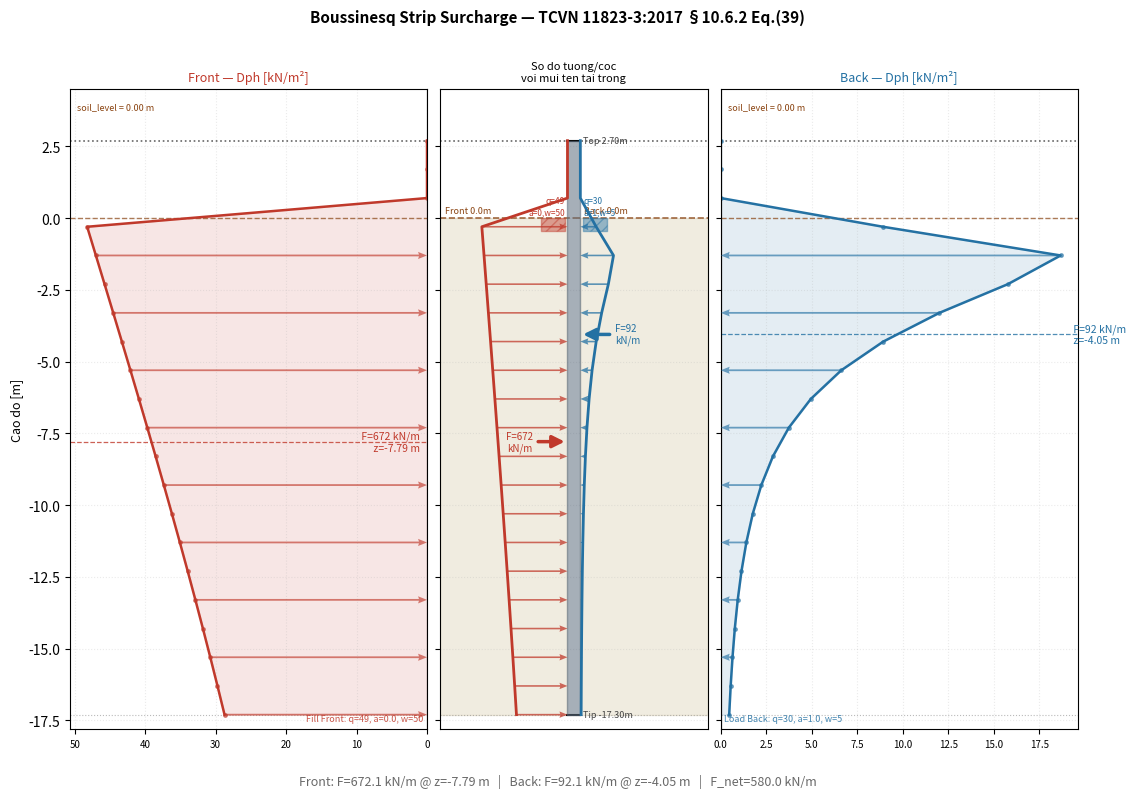

This chart was generated by the following Python code:
"""
Boussinesq strip surcharge lateral pressure — TCVN 11823-3:2017 §10.6.2, Eq. 39.
Formula: Dph = (2p/pi) * [delta - sin(delta)*cos(delta + 2*alpha)]
Supports Front and Back sides independently.
Discretization: spacing=1.0 m (1 evaluation point per metre of pile length).
"""
from __future__ import annotations

import sys
import math
from dataclasses import dataclass
from typing import Optional

import numpy as np
import matplotlib
matplotlib.use("Agg")
import matplotlib.pyplot as plt
import matplotlib.gridspec as gridspec


# ── Data classes ──────────────────────────────────────────────────────────────

@dataclass
class SurchargeStrip:
    """One strip surcharge load on Front or Back side of the wall."""
    q: float            # intensity [kN/m²]
    a: float            # distance from wall face to near edge [m] (0 = at wall)
    w: float            # strip width [m] (>= 100 m ≈ semi-infinite)
    ref_surface: float  # elevation of load application surface [m]
    side: str = "Front" # "Front" or "Back"
    label: str = "Surcharge"
    color: str = "tomato"


@dataclass
class BoussiGeometry:
    """Pile/wall geometry for Boussinesq diagram."""
    top_elev: float = 2.7           # pile top elevation [m]
    pile_length: float = 20.0       # pile total length [m]
    soil_level_front: float = 0.0   # natural ground level — Front side [m]
    soil_level_back: float = 0.0    # natural ground level — Back side [m]

    @property
    def pile_tip_elev(self) -> float:
        return self.top_elev - self.pile_length


# ── Core formula ──────────────────────────────────────────────────────────────

def delta_ph_at_elev(
    elev: float,
    strip: SurchargeStrip,
    soil_surface: Optional[float] = None,
) -> float:
    """
    Boussinesq lateral pressure at elevation `elev` from one strip.
    Returns 0 if elev >= load surface (z <= 0).
    """
    ref = soil_surface if soil_surface is not None else strip.ref_surface
    z = ref - elev
    if z <= 0.0:
        return 0.0

    a, w = strip.a, strip.w
    beta1 = math.atan(a / z)
    beta2 = math.atan((a + w) / z)

    dph = (2.0 * strip.q / math.pi) * (
        (beta2 - beta1)
        - math.sin(beta2) * math.cos(beta2)
        + math.sin(beta1) * math.cos(beta1)
    )
    return max(dph, 0.0)


# ── Profile computation ────────────────────────────────────────────────────────

def _side_profile(
    strips: list[SurchargeStrip],
    elevs: np.ndarray,
    top: float,
    tip: float,
    soil_level: float,
) -> dict:
    """Compute pressure profile and resultant for one list of strips."""
    n = len(elevs)
    total = np.zeros(n)
    strip_pressures: dict[str, np.ndarray] = {}

    for strip in strips:
        arr = np.array([delta_ph_at_elev(e, strip, strip.ref_surface) for e in elevs])
        strip_pressures[strip.label] = arr
        total += arr

    F = float(np.trapz(total, -elevs))
    if F > 1e-6:
        z_app = float(np.trapz(total * elevs, -elevs)) / F
    else:
        z_app = soil_level

    return {
        "pressure": total,
        "strip_pressures": strip_pressures,
        "F": F,
        "z_app": z_app,
        "M_top": F * (z_app - top),
        "M_tip": F * (z_app - tip),
    }


def compute_all(
    geom: BoussiGeometry,
    strips: list[SurchargeStrip],
    spacing: float = 1.0,
) -> dict:
    """
    Full Boussinesq computation for all strips (Front + Back) + figure.

    spacing: evaluation point interval [m] (default 1.0 = 1 pt/m).

    Returns dict keys:
        elevs                          — elevation array [m]
        front_pressure, back_pressure  — Dph arrays [kN/m²]
        F_front, z_front, M_top_front, M_tip_front
        F_back,  z_back,  M_top_back,  M_tip_back
        F_net                          — F_front - F_back [kN/m]
        fig                            — matplotlib Figure
    """
    top = geom.top_elev
    tip = geom.pile_tip_elev
    n_pts = max(3, round(geom.pile_length / spacing) + 1)
    elevs = np.linspace(top, tip, n_pts)

    front_strips = [s for s in strips if s.side.lower() == "front"]
    back_strips  = [s for s in strips if s.side.lower() != "front"]

    f = _side_profile(front_strips, elevs, top, tip, geom.soil_level_front)
    b = _side_profile(back_strips,  elevs, top, tip, geom.soil_level_back)

    fig = _plot(geom, strips, elevs, f, b)

    return {
        "elevs": elevs,
        "front_pressure": f["pressure"],
        "back_pressure":  b["pressure"],
        "F_front": f["F"],   "z_front": f["z_app"],
        "M_top_front": f["M_top"], "M_tip_front": f["M_tip"],
        "F_back":  b["F"],   "z_back":  b["z_app"],
        "M_top_back":  b["M_top"], "M_tip_back":  b["M_tip"],
        "F_net": f["F"] - b["F"],
        "fig": fig,
    }


# backward-compat alias used by old callers
def compute_profile(geom, strips, spacing=1.0):
    top = geom.top_elev
    tip = geom.pile_tip_elev
    n_pts = max(3, round(geom.pile_length / spacing) + 1)
    elevs = np.linspace(top, tip, n_pts)
    prof = _side_profile(strips, elevs, top, tip, geom.soil_level_front)
    prof["elevs"] = elevs
    return prof


# ── Figure ────────────────────────────────────────────────────────────────────

_C_FRONT = "#c0392b"   # firebrick-red for Front
_C_BACK  = "#2471a3"   # steel-blue for Back
_C_WALL  = "#5d6d7e"   # wall pile colour


def _plot(
    geom: BoussiGeometry,
    strips: list[SurchargeStrip],
    elevs: np.ndarray,
    f: dict,   # front profile
    b: dict,   # back profile
) -> plt.Figure:
    """
    3-panel figure: [Front Pressure | Wall + Arrows | Back Pressure]
    Left panel:   Front Dph polyline, x-axis inverted (wall on right).
    Middle panel: Pile + quiver arrows from both sides + polylines.
    Right panel:  Back Dph polyline, x-axis normal (wall on left).
    """
    front_p = f["pressure"]
    back_p  = b["pressure"]
    top  = geom.top_elev
    tip  = geom.pile_tip_elev
    slf  = geom.soil_level_front
    slb  = geom.soil_level_back
    y_bot = tip  - 0.5
    y_top = top  + 1.8

    fig = plt.figure(figsize=(13, 8))
    fig.suptitle(
        "Boussinesq Strip Surcharge — TCVN 11823-3:2017 §10.6.2 Eq.(39)",
        fontsize=11, fontweight="bold",
    )
    gs = gridspec.GridSpec(1, 3, width_ratios=[1, 0.75, 1], wspace=0.04, figure=fig)
    ax_F = fig.add_subplot(gs[0])
    ax_W = fig.add_subplot(gs[1], sharey=ax_F)
    ax_B = fig.add_subplot(gs[2], sharey=ax_F)

    # ── Common reference lines ────────────────────────────────────────────────
    for ax in (ax_F, ax_W, ax_B):
        ax.set_ylim(y_bot, y_top)
        ax.axhline(top, color="k", lw=1.2, ls=":", alpha=0.6)
        ax.axhline(tip, color="#777", lw=0.8, ls=":", alpha=0.5)
        ax.grid(True, alpha=0.25, ls=":")

    # ── LEFT panel — Front pressure ───────────────────────────────────────────
    _draw_pressure_panel(
        ax_F, elevs, front_p,
        [s for s in strips if s.side.lower() == "front"],
        color=_C_FRONT, side="Front",
        F=f["F"], z_app=f["z_app"],
        slf=slf, top=top, tip=tip,
        invert=True,
    )
    ax_F.set_ylabel("Cao do [m]", fontsize=9)
    ax_F.set_title("Front — Dph [kN/m²]", fontsize=9, color=_C_FRONT)

    # ── MIDDLE panel — Wall + arrows ──────────────────────────────────────────
    _draw_wall_panel(ax_W, geom, strips, elevs, front_p, back_p, f, b)
    ax_W.set_title("So do tuong/coc\nvoi mui ten tai trong", fontsize=8)
    plt.setp(ax_W.get_yticklabels(), visible=False)

    # ── RIGHT panel — Back pressure ───────────────────────────────────────────
    _draw_pressure_panel(
        ax_B, elevs, back_p,
        [s for s in strips if s.side.lower() != "front"],
        color=_C_BACK, side="Back",
        F=b["F"], z_app=b["z_app"],
        slf=slb, top=top, tip=tip,
        invert=False,
    )
    ax_B.set_title("Back — Dph [kN/m²]", fontsize=9, color=_C_BACK)
    plt.setp(ax_B.get_yticklabels(), visible=False)

    fig.text(0.5, 0.01,
             f"Front: F={f['F']:.1f} kN/m @ z={f['z_app']:.2f} m   |   "
             f"Back: F={b['F']:.1f} kN/m @ z={b['z_app']:.2f} m   |   "
             f"F_net={f['F']-b['F']:.1f} kN/m",
             ha="center", fontsize=9, color="dimgray")
    fig.subplots_adjust(bottom=0.08)
    return fig


def _draw_pressure_panel(
    ax, elevs, pressure, strips_side,
    color, side, F, z_app, slf, top, tip, invert,
):
    """Polyline + arrows + dots for one side's pressure profile."""
    ax.axvline(0, color="k", lw=0.8)
    ax.axhline(slf, color="saddlebrown", lw=1.0, ls="--", alpha=0.7)
    ax.text(0.02, 0.98, f"soil_level = {slf:.2f} m",
            transform=ax.transAxes, fontsize=6.5, va="top", color="saddlebrown")

    if pressure.max() > 1e-3:
        # Light fill
        ax.fill_betweenx(elevs, 0, pressure, alpha=0.12, color=color)
        # Polyline (envelope)
        ax.plot(pressure, elevs, "-", color=color, lw=1.8)
        # Dots at 1m evaluation points
        ax.plot(pressure, elevs, "o", color=color, ms=2.5, alpha=0.6)
        # Horizontal arrows every 2 m (from zero toward pressure value)
        e_top_p, e_bot_p = float(elevs[0]), float(elevs[-1])
        n_arr = max(2, round((e_top_p - e_bot_p) / 2.0) + 1)
        arr_e = np.linspace(e_top_p, e_bot_p, n_arr)
        arr_v = np.interp(arr_e, elevs[::-1], pressure[::-1])
        mask = arr_v > 0.5
        if mask.any():
            ax.quiver(
                arr_v[mask], arr_e[mask],
                -arr_v[mask], np.zeros(mask.sum()),
                scale_units="xy", scale=1.0, angles="xy",
                color=color, alpha=0.65,
                width=0.005, headwidth=4, headlength=5, zorder=3,
            )

    if F > 1e-6:
        ax.axhline(z_app, color=color, lw=0.9, ls="--", alpha=0.8)
        ax.text(0.98, z_app, f" F={F:.0f} kN/m\n z={z_app:.2f} m",
                transform=ax.get_yaxis_transform(), fontsize=7.5,
                color=color, ha="right" if invert else "left",
                va="center")

    for strip in strips_side:
        lbl = f"{strip.label}: q={strip.q:.0f}, a={strip.a:.1f}, w={strip.w:.0f}"
        ax.text(0.99 if invert else 0.01, 0.01, lbl,
                transform=ax.transAxes, fontsize=6.5,
                ha="right" if invert else "left", va="bottom",
                color=color, alpha=0.85)

    ax.set_xlim(left=0)
    if invert:
        ax.invert_xaxis()
    ax.tick_params(axis="x", labelsize=7)


def _draw_wall_panel(ax, geom, strips, elevs, front_p, back_p, f, b):
    """Pile rectangle + quiver arrows + polylines + resultant arrows."""
    top  = geom.top_elev
    tip  = geom.pile_tip_elev
    slf  = geom.soil_level_front
    slb  = geom.soil_level_back
    y_bot = tip - 0.5
    y_top = top + 1.8
    wall_hw = 0.12   # half-width of pile in panel coords

    p_max = max(front_p.max(), back_p.max(), 1.0)
    MAX_LEN = 1.6    # max arrow length in data coords from wall face

    # Ground fills
    ax.fill_betweenx([tip, slf], -2.5, -wall_hw, color="#d4c9a8", alpha=0.35, zorder=0)
    ax.fill_betweenx([tip, slb],  wall_hw,  2.5, color="#d4c9a8", alpha=0.35, zorder=0)

    # Ground lines
    ax.axhline(slf, color="saddlebrown", lw=1.2, ls="--", alpha=0.8, xmax=0.5)
    ax.axhline(slb, color="saddlebrown", lw=1.2, ls="--", alpha=0.8, xmin=0.5)
    ax.text(-2.4, slf + 0.12, f"Front {slf:.1f}m", fontsize=6.5, color="saddlebrown", va="bottom")
    ax.text( 0.18, slb + 0.12, f"Back {slb:.1f}m",  fontsize=6.5, color="saddlebrown", va="bottom")

    # Pile rectangle
    ax.fill_betweenx([tip, top], -wall_hw, wall_hw,
                     color=_C_WALL, alpha=0.55, zorder=3)

    # ── Surcharge strip blocks (on appropriate side, at ref_surface) ──────────
    for strip in strips:
        ref = strip.ref_surface
        sign = -1 if strip.side.lower() == "front" else +1
        clr  = _C_FRONT if strip.side.lower() == "front" else _C_BACK
        x0 = sign * (wall_hw + 0.05)
        x1 = sign * (wall_hw + 0.5)
        ax.fill_betweenx([ref - 0.45, ref],
                         min(x0, x1), max(x0, x1),
                         color=clr, alpha=0.45, hatch="///", zorder=2)
        ax.text(x0, ref + 0.08, f"q={strip.q:.0f}\na={strip.a:.0f},w={strip.w:.0f}",
                fontsize=6, color=clr, ha="right" if sign < 0 else "left", va="bottom")

    # ── Quiver arrows ─────────────────────────────────────────────────────────
    front_len = front_p / p_max * MAX_LEN
    back_len  = back_p  / p_max * MAX_LEN

    # Front: arrows point RIGHT (→) from tail toward wall
    mask_f = front_p > 1e-3
    if mask_f.any():
        tail_x_f = -(wall_hw + front_len[mask_f])
        ax.quiver(
            tail_x_f, elevs[mask_f],
            front_len[mask_f], np.zeros(mask_f.sum()),
            scale_units="xy", scale=1.0, angles="xy",
            color=_C_FRONT, alpha=0.75,
            width=0.006, headwidth=4, headlength=5,
            zorder=4,
        )

    # Back: arrows point LEFT (←) from tail toward wall
    mask_b = back_p > 1e-3
    if mask_b.any():
        tail_x_b = wall_hw + back_len[mask_b]
        ax.quiver(
            tail_x_b, elevs[mask_b],
            -back_len[mask_b], np.zeros(mask_b.sum()),
            scale_units="xy", scale=1.0, angles="xy",
            color=_C_BACK, alpha=0.75,
            width=0.006, headwidth=4, headlength=5,
            zorder=4,
        )

    # ── Polylines connecting arrow tails (pressure envelopes) ─────────────────
    if front_p.max() > 1e-3:
        px_f = -(wall_hw + front_len)
        ax.plot(px_f, elevs, "-", color=_C_FRONT, lw=2.0, zorder=5, label="Front")

    if back_p.max() > 1e-3:
        px_b = wall_hw + back_len
        ax.plot(px_b, elevs, "-", color=_C_BACK, lw=2.0, zorder=5, label="Back")

    # ── Resultant arrows (large, on wall face) ────────────────────────────────
    F_f, z_f = f["F"], f["z_app"]
    F_b, z_b = b["F"], b["z_app"]

    if F_f > 1e-6:
        ax.annotate("", xy=(-wall_hw, z_f), xytext=(-wall_hw - 0.6, z_f),
                    arrowprops=dict(arrowstyle="-|>", color=_C_FRONT,
                                    lw=2.5, mutation_scale=18), zorder=6)
        ax.text(-wall_hw - 0.65, z_f, f"F={F_f:.0f}\nkN/m",
                fontsize=7, color=_C_FRONT, ha="right", va="center")

    if F_b > 1e-6:
        ax.annotate("", xy=(wall_hw, z_b), xytext=(wall_hw + 0.6, z_b),
                    arrowprops=dict(arrowstyle="-|>", color=_C_BACK,
                                    lw=2.5, mutation_scale=18), zorder=6)
        ax.text(wall_hw + 0.65, z_b, f"F={F_b:.0f}\nkN/m",
                fontsize=7, color=_C_BACK, ha="left", va="center")

    # Elevation labels
    for elev, lbl in [(top, f"Top {top:.2f}m"), (tip, f"Tip {tip:.2f}m")]:
        ax.plot([-wall_hw, wall_hw], [elev, elev], "k-", lw=1.5)
        ax.text(wall_hw + 0.05, elev, lbl, fontsize=6.5, va="center", color="#444")

    ax.set_xlim(-2.5, 2.5)
    ax.set_xticks([])


# ── Demo ──────────────────────────────────────────────────────────────────────

if __name__ == "__main__":
    if sys.stdout.encoding and sys.stdout.encoding.lower() != "utf-8":
        sys.stdout.reconfigure(encoding="utf-8")

    geom = BoussiGeometry(top_elev=2.7, pile_length=20.0,
                          soil_level_front=0.0, soil_level_back=0.0)

    strips = [
        SurchargeStrip(q=18.0 * 2.7, a=0.0, w=50.0, ref_surface=0.0,
                       side="Front", label="Fill Front", color="tomato"),
        SurchargeStrip(q=30.0, a=1.0, w=5.0, ref_surface=0.0,
                       side="Back", label="Load Back", color="steelblue"),
    ]

    res = compute_all(geom, strips, spacing=1.0)

    print("=" * 60)
    print("Boussinesq — TCVN 11823-3 §10.6.2 Eq.(39)")
    print("=" * 60)
    print(f"  n_pts = {len(res['elevs'])}  (1 pt/m)")
    print(f"  F_front = {res['F_front']:.2f} kN/m  @ z={res['z_front']:.3f} m")
    print(f"  F_back  = {res['F_back']:.2f} kN/m  @ z={res['z_back']:.3f} m")
    print(f"  F_net   = {res['F_net']:.2f} kN/m")

    res["fig"].savefig("boussinesq_surcharge_demo.png", dpi=150, bbox_inches="tight")
    print("  Saved: boussinesq_surcharge_demo.png")
    plt.show()
